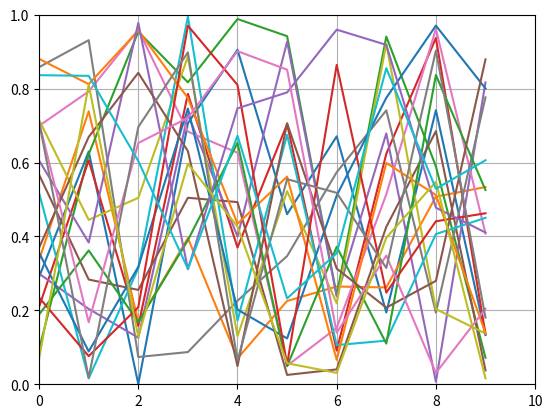

Source code (Python):
#!/usr/bin/env python3

import numpy as np
import matplotlib.pyplot as plt

plt.axis([0, 10, 0, 1])
plt.grid()

xValues = [x for x in range(10)]


print("1")

for i in range(20):
    y = np.random.random(10)
    # plt.scatter(i, y)
    plt.plot(xValues, y)
    plt.pause(0.5)

print("2")

plt.show()
